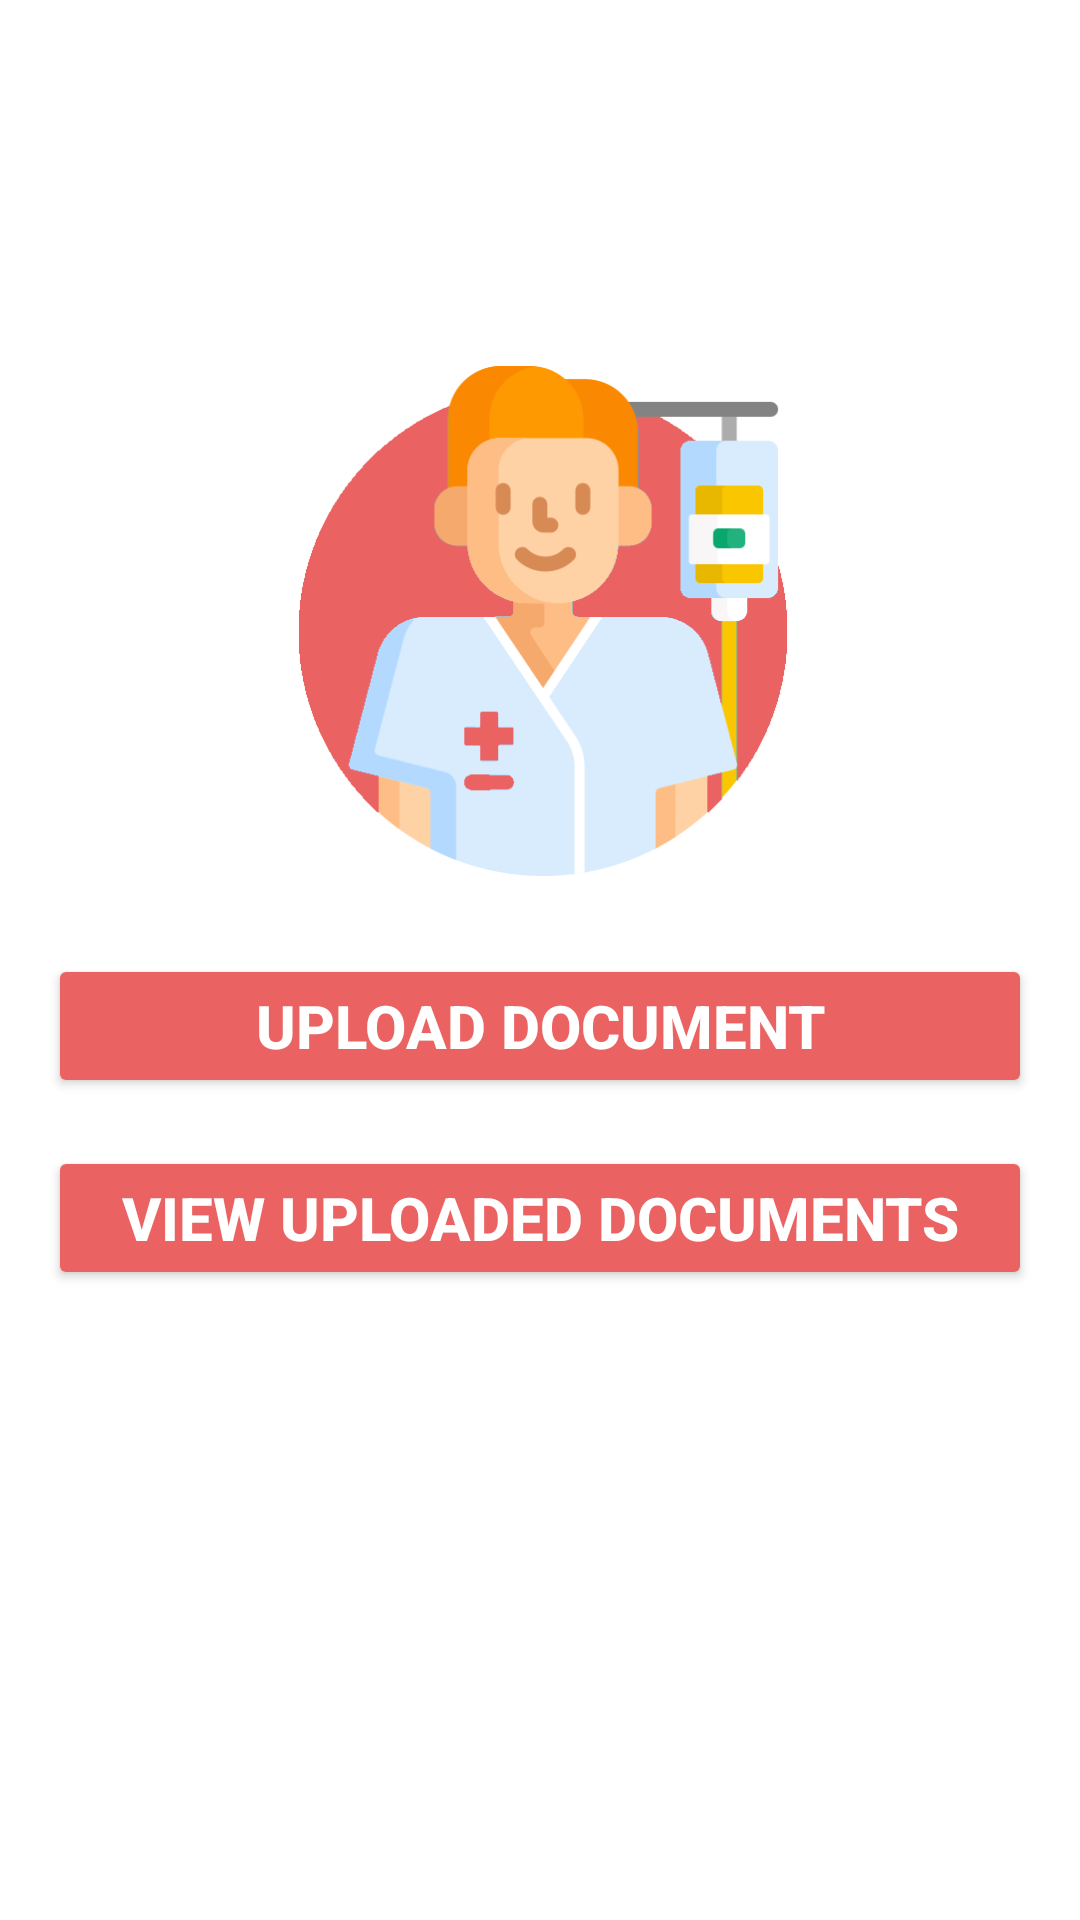

This screen was rendered from an Android layout file. Write that file and the resources it references.
<!-- AndroidManifest.xml: application theme Theme.JeevanJyotAndroidApplication -->
<!-- res/layout/report.xml -->
<LinearLayout xmlns:android="http://schemas.android.com/apk/res/android"
    xmlns:app="http://schemas.android.com/apk/res-auto"
    xmlns:tools="http://schemas.android.com/tools"
    android:layout_width="match_parent"
    android:layout_height="match_parent"
    android:orientation="vertical"
    android:background="@color/white"
    android:padding="16dp">


    <ListView
        android:id="@+id/fileListView"
        android:layout_width="match_parent"
        android:layout_height="wrap_content"
        android:visibility="gone"
        android:layout_marginTop="16dp"/>

    <ImageView
        android:id="@+id/imageView"
        android:layout_width="170dp"
        android:layout_height="222dp"
        android:layout_marginLeft="80dp"
        android:layout_marginTop="80dp"
        android:src="@drawable/patient_bg_changed" />
    <Button
        android:id="@+id/uploadButton"
        android:layout_width="match_parent"
        android:layout_height="wrap_content"
        android:text="Upload Document"
        android:textSize="20sp"
        android:textStyle="bold"
        android:gravity="center"
        android:padding="10dp"
        android:backgroundTint="@color/lavendar"
        android:textColor="@color/white" />
    <Button
        android:id="@+id/viewButton"
        android:layout_width="match_parent"
        android:layout_height="wrap_content"
        android:layout_marginTop="16dp"
        android:text="View Uploaded Documents"
        android:textSize="20sp"
        android:textStyle="bold"
        android:gravity="center"
        android:padding="10dp"
        android:backgroundTint="@color/lavendar"
        android:textColor="@color/white" />
    <TextView
        android:id="@+id/statusTextView"
        android:layout_width="wrap_content"
        android:layout_height="wrap_content"
        android:layout_marginLeft="90dp"
        android:layout_marginTop="16dp"
        android:text="" />

</LinearLayout>
<!-- resources referenced by this layout -->
<resources>
  <color name="lavendar">#EA6262</color>
  <color name="white">#FFFFFFFF</color>
  <!-- drawable patient_bg_changed: png bitmap (drawable, 22976 bytes) -->
  <style name="Theme.JeevanJyotAndroidApplication" parent="Base.Theme.JeevanJyotAndroidApplication" />
  <style name="Base.Theme.JeevanJyotAndroidApplication" parent="Theme.MaterialComponents.Light.NoActionBar">
          <item name="colorPrimary">@color/lavendar</item>
          <item name="colorPrimaryVariant">@color/lavendar</item>
          <item name="android:textColor">@color/black</item>
  
  
          
          
      </style>
  <color name="black">#FF000000</color>
</resources>
